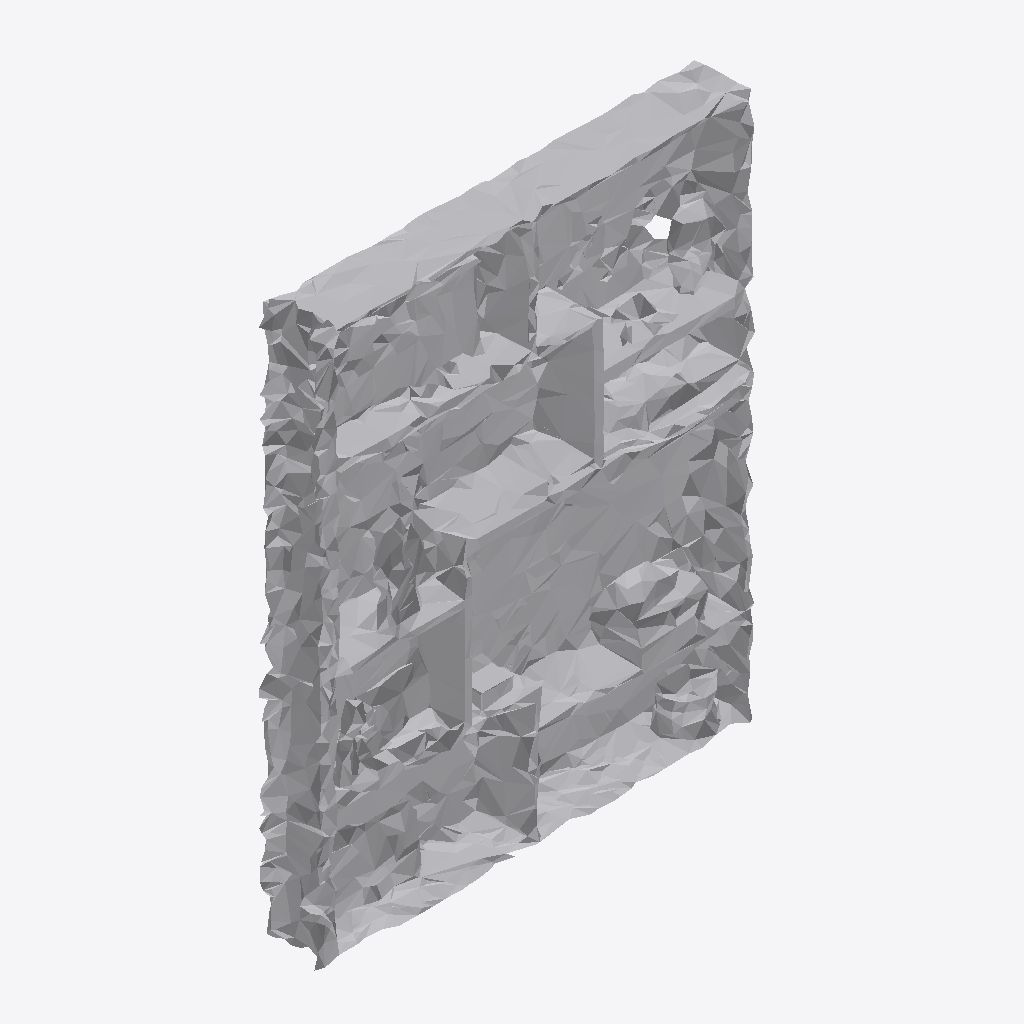
Isometric view of an IFC building model (IFC-SPF (STEP), schema IFC4, length unit metre), seen from the south-west, elements coloured by IFC class: 1 other element (light grey).
Extent 0.771 m × 0.143 m × 0.983 m (x, y, z). Storeys (1): Ground Floor at 0.00 m. Elements (1): 1 IfcFurniture.

HEADER;
FILE_DESCRIPTION(('ViewDefinition [CoordinationView]'),'2;1');
FILE_NAME('','2026-07-12T08:23:44',(''),(''),'IfcOpenShell 0.8.0','IfcOpenShell 0.8.0','');
FILE_SCHEMA(('IFC4'));
ENDSEC;
DATA;
#17=IFCPROJECT('1L13WKkz58_PebW9ISGszz',#5,'Office Project',$,$,$,$,(#15),#10);
#20=IFCSITE('1BwtHwwSX1wv8yOONe85Uj',#5,'Site',$,$,#19,$,$,.ELEMENT.,$,$,$,$,$);
#22=IFCBUILDING('06iE_yXrf4qgz0tB6E4rfx',#5,'Building',$,$,#21,$,$,.ELEMENT.,$,$,$);
#24=IFCBUILDINGSTOREY('21xGtItGr0lhHDzvWggOn0',#5,'Ground Floor',$,$,#23,$,$,.ELEMENT.,0.0);
#35=IFCFURNITURE('3IY5HsCFjEZeQBt6r1CcJj',#5,'list10_bookshelf',$,$,#34,#31,$,$);
ENDSEC;
